The GitHub repository fominykhartur/bottles_dataset contains a labelled image folder "bottles_sized" with 17 categories: armanyak, balzamy, beer bottle, beer can, brendi, pink champagne, white champagne, cider, konyak, liker, rom, tekila, viski, vodka, pink wine, red wine, white wine. Examples follow, each with its label.

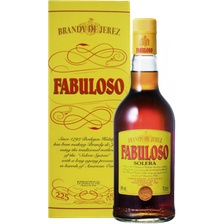
Label: brendi

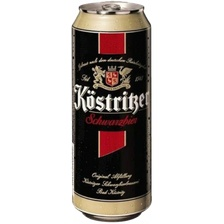
Label: beer can

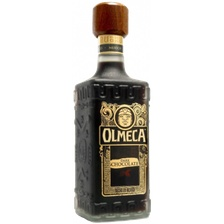
Label: tekila

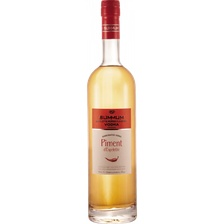
Label: vodka

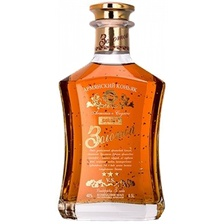
Label: konyak

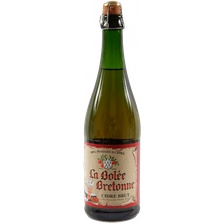
Label: cider
